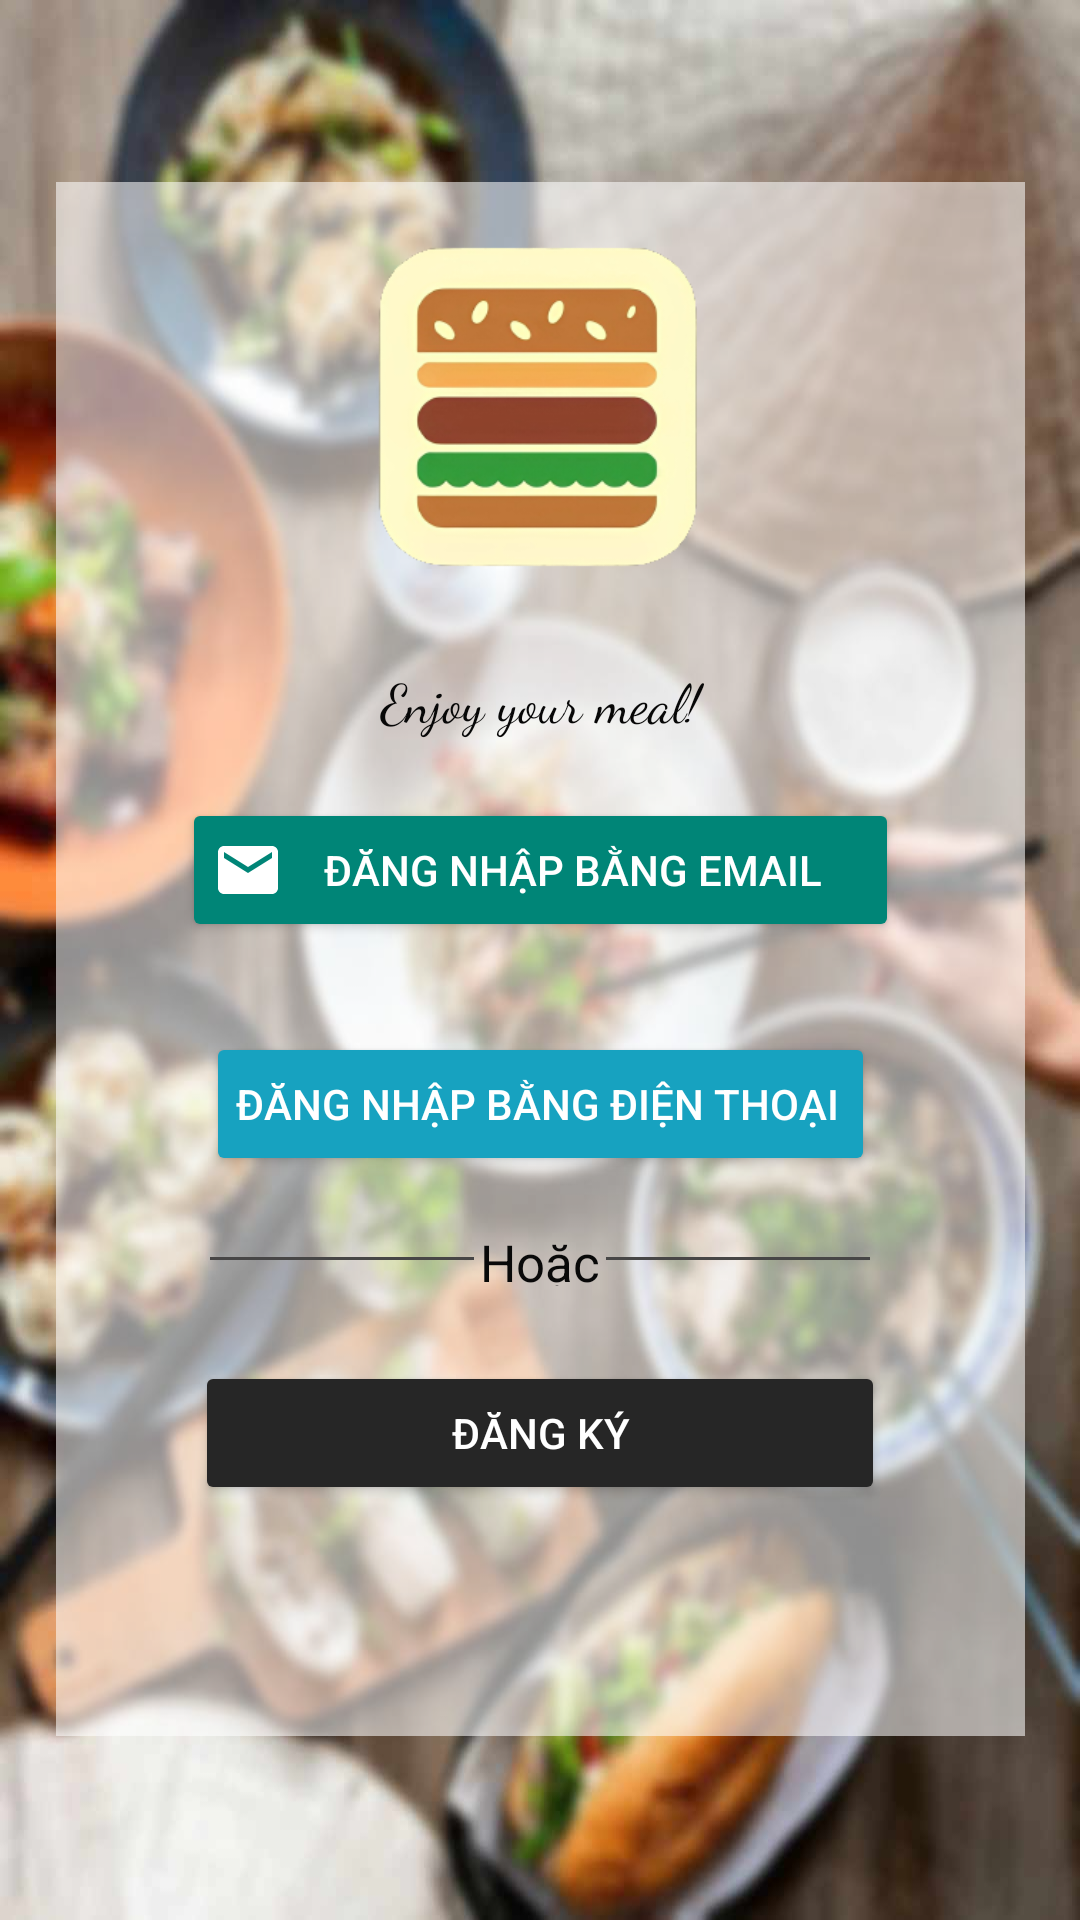

The Android layout XML behind this screen, and the referenced resources:
<!-- AndroidManifest.xml: application theme AppTheme -->
<!-- res/layout/activity_main_menu.xml -->
<?xml version="1.0" encoding="utf-8"?>
<androidx.constraintlayout.widget.ConstraintLayout xmlns:android="http://schemas.android.com/apk/res/android"
    xmlns:app="http://schemas.android.com/apk/res-auto"
    xmlns:tools="http://schemas.android.com/tools"
    android:layout_width="match_parent"
    android:layout_height="match_parent"
    tools:context=".MainMenu">

    <ImageView
        android:id="@+id/back2"
        android:layout_width="fill_parent"
        android:layout_height="fill_parent"
        android:scaleType="fitXY"
        app:layout_constraintBottom_toBottomOf="parent"
        app:layout_constraintEnd_toEndOf="parent"
        app:layout_constraintStart_toStartOf="parent"
        app:layout_constraintTop_toTopOf="parent"
        app:srcCompat="@drawable/img1" />

    <LinearLayout
        android:id="@+id/linearlayout"
        android:layout_width="323dp"
        android:layout_height="518dp"
        android:background="#8FFFFFFF"
        android:orientation="vertical"
        android:padding="10dp"
        app:layout_constraintBottom_toBottomOf="parent"
        app:layout_constraintEnd_toEndOf="parent"
        app:layout_constraintStart_toStartOf="parent"
        app:layout_constraintTop_toTopOf="parent"
        app:layout_constraintVertical_bias="0.498">

        <ImageView
            android:id="@+id/imageView3"
            android:layout_width="212dp"
            android:layout_height="130dp"
            android:layout_gravity="center"
            app:srcCompat="@drawable/title_img" />

        <TextView
            android:id="@+id/textView2"
            android:layout_width="match_parent"
            android:layout_height="wrap_content"
            android:fontFamily="cursive"
            android:padding="20dp"
            android:text="Enjoy your meal!"
            android:textAlignment="center"
            android:textColor="#070707"
            android:textSize="18sp" />

        <Button
            android:id="@+id/SignwithEmail"
            android:layout_width="239dp"
            android:layout_height="wrap_content"
            android:layout_gravity="center"
            android:backgroundTint="@color/colorPrimary"
            android:drawableLeft="@drawable/whitemail"
            android:paddingLeft="10dp"
            android:text="Đăng nhập bằng Email"
            android:textColor="#FFFFFF" />

        <Button
            android:id="@+id/SignwithPhone"
            android:layout_width="wrap_content"
            android:layout_height="wrap_content"
            android:layout_gravity="center"
            android:layout_marginTop="30dp"
            android:backgroundTint="@color/blueish"
            android:drawableLeft="@drawable/phonewhite"
            android:gravity="center"
            android:paddingLeft="10dp"
            android:text="Đăng nhập bằng điện thoại"
            android:textColor="#FFFFFF" />

        <LinearLayout
            android:layout_width="wrap_content"
            android:layout_height="wrap_content"
            android:layout_gravity="clip_horizontal|center"
            android:layout_marginTop="7dp"
            android:orientation="horizontal">

            <TableRow
                android:id="@+id/hr"
                android:layout_width="88dp"
                android:layout_height="1dp"
                android:layout_marginTop="20dp"
                android:background="#474646">

            </TableRow>

            <TextView
                android:id="@+id/OR"
                android:layout_width="44dp"
                android:layout_height="wrap_content"
                android:layout_gravity="center"
                android:layout_marginTop="7dp"
                android:text="Hoặc"
                android:textAlignment="center"
                android:textColor="#090909"
                android:textSize="17sp" />

            <TableRow
                android:id="@+id/dr"
                android:layout_width="88dp"
                android:layout_height="1dp"
                android:layout_marginTop="20dp"
                android:background="#474646" />

        </LinearLayout>

        <Button
            android:id="@+id/Signup"
            android:layout_width="230dp"
            android:layout_height="wrap_content"
            android:layout_gravity="center"
            android:layout_marginTop="25dp"
            android:backgroundTint="@color/Blacklogo"
            android:text="Đăng ký"
            android:textColor="#FFFFFF" />

    </LinearLayout>
</androidx.constraintlayout.widget.ConstraintLayout>
<!-- resources referenced by this layout -->
<resources>
  <color name="Blacklogo">#262626</color>
  <color name="blueish">#17A2C0</color>
  <color name="colorPrimary">#008577</color>
  <!-- drawable img1: jpg bitmap (drawable, 79463 bytes) -->
  <!-- drawable title_img: png bitmap (drawable, 46984 bytes) -->
  <!-- drawable whitemail (drawable) -->
  <?xml version="1.0" encoding="utf-8"?>
  <vector android:height="24dp" android:tint="#FFFFFF"
      android:viewportHeight="24" android:viewportWidth="24"
      android:width="24dp" xmlns:android="http://schemas.android.com/apk/res/android">
      <path android:fillColor="@android:color/white" android:pathData="M20,4L4,4c-1.1,0 -1.99,0.9 -1.99,2L2,18c0,1.1 0.9,2 2,2h16c1.1,0 2,-0.9 2,-2L22,6c0,-1.1 -0.9,-2 -2,-2zM20,8l-8,5 -8,-5L4,6l8,5 8,-5v2z"/>
  </vector>
  <style name="AppTheme" parent="Theme.AppCompat.Light.DarkActionBar">
          
          <item name="colorPrimary">@color/yourSelectedColor</item>
          <item name="colorPrimaryDark">@color/Black</item>
          <item name="colorAccent">@color/darkgray</item>
      </style>
  <color name="yourSelectedColor">#17A2C0</color>
  <color name="Black">#000000</color>
  <color name="darkgray">#B2000000</color>
</resources>
